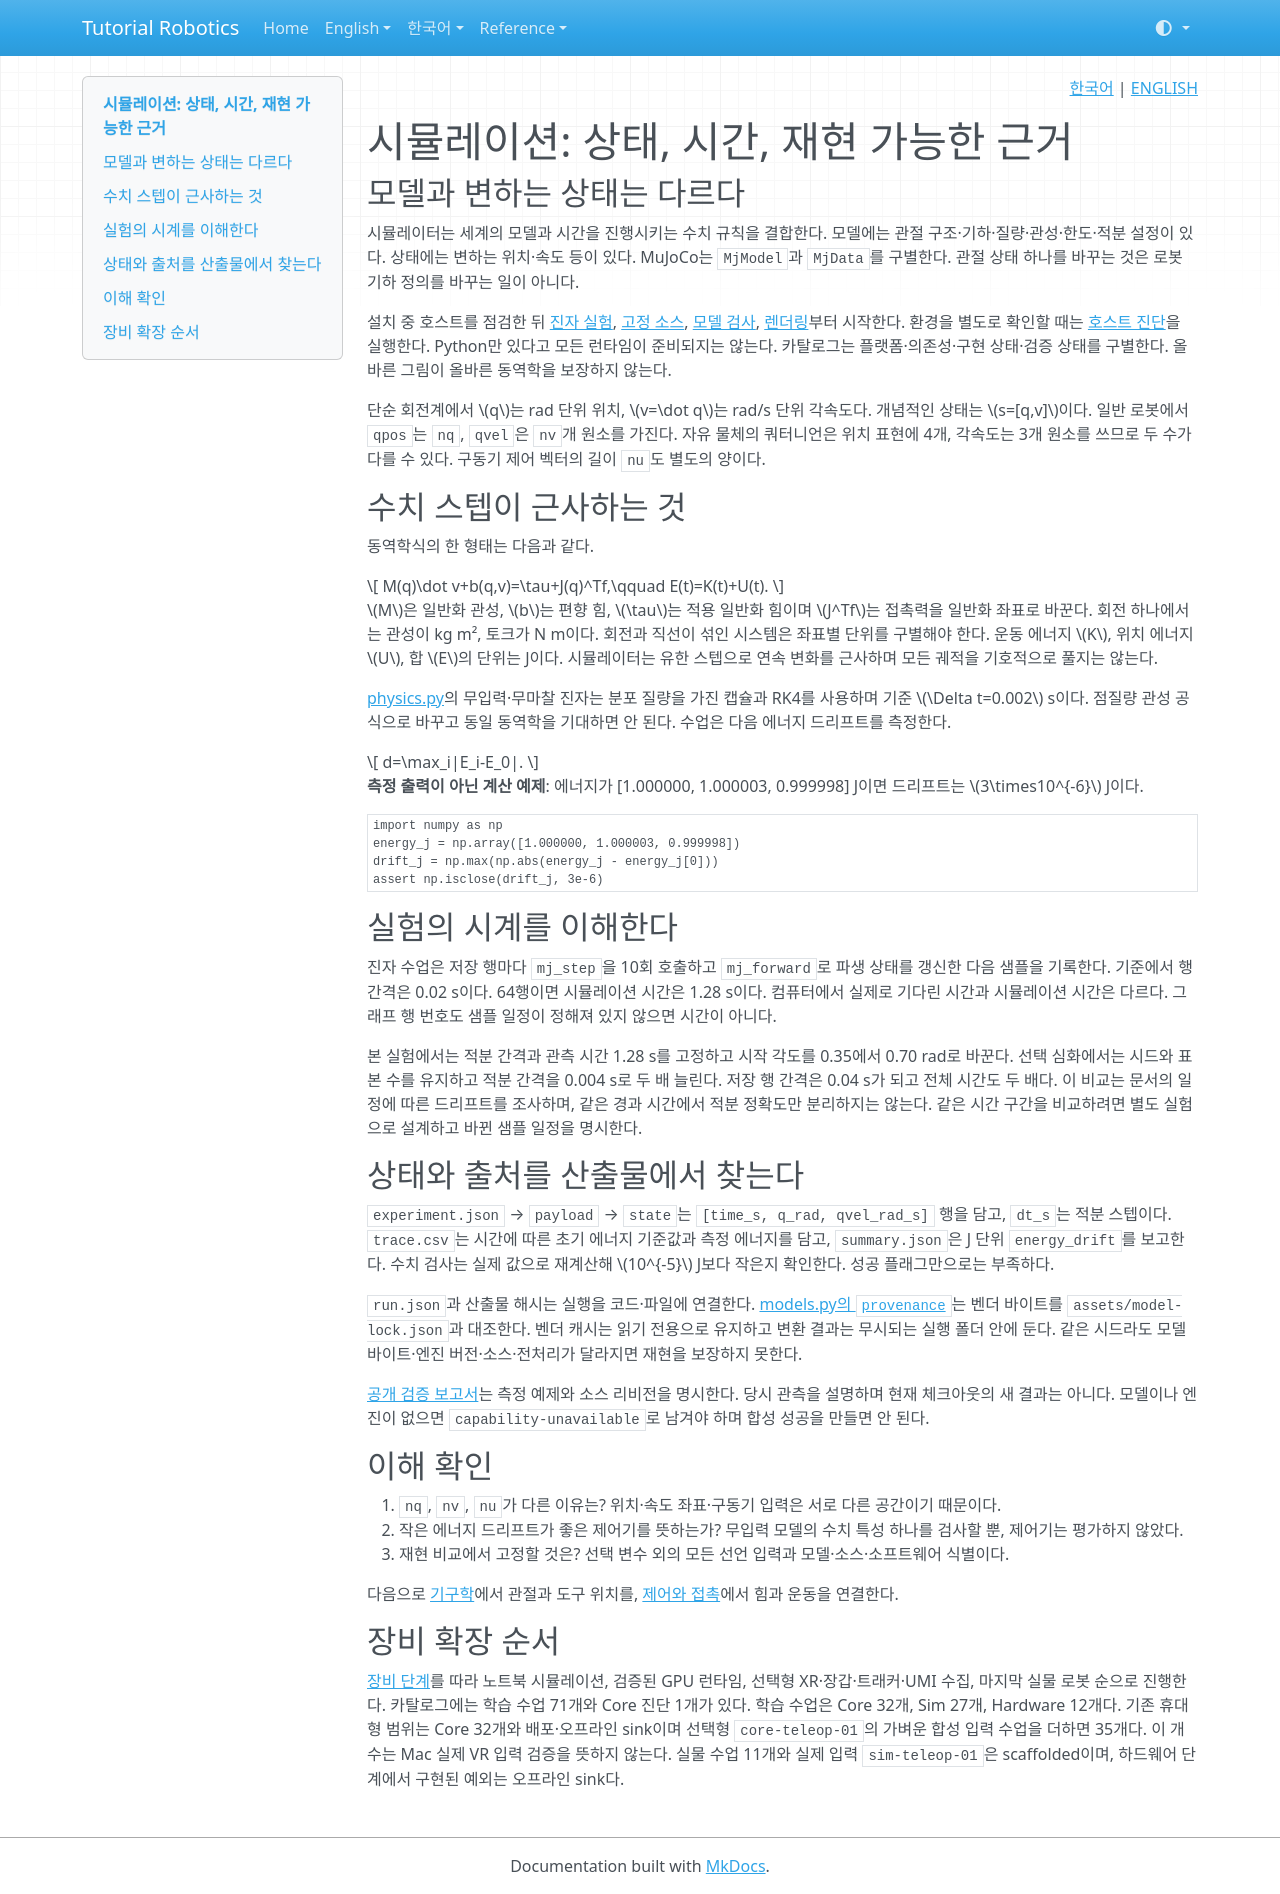

repository: terryum/tutorial-robotics · page: ko/concepts/simulation/index.html · generator: mkdocs

<!-- pal:language:start -->
<p align="right">
  <a href="simulation.md" lang="ko">한국어</a> | <a href="../../en/concepts/simulation.md" lang="en">ENGLISH</a>
</p>
<!-- pal:language:end -->

# 시뮬레이션: 상태, 시간, 재현 가능한 근거

## 모델과 변하는 상태는 다르다

시뮬레이터는 세계의 모델과 시간을 진행시키는 수치 규칙을 결합한다. 모델에는 관절 구조·기하·질량·관성·한도·적분 설정이 있다. 상태에는 변하는 위치·속도 등이 있다. MuJoCo는 `MjModel`과 `MjData`를 구별한다. 관절 상태 하나를 바꾸는 것은 로봇 기하 정의를 바꾸는 일이 아니다.

설치 중 호스트를 점검한 뒤 [진자 실험](../lessons/core-01.md), [고정 소스](../lessons/core-02.md), [모델 검사](../lessons/core-03.md), [렌더링](../lessons/core-04.md)부터 시작한다. 환경을 별도로 확인할 때는 [호스트 진단](../lessons/core-00.md)을 실행한다. Python만 있다고 모든 런타임이 준비되지는 않는다. 카탈로그는 플랫폼·의존성·구현 상태·검증 상태를 구별한다. 올바른 그림이 올바른 동역학을 보장하지 않는다.

단순 회전계에서 $q$는 rad 단위 위치, $v=\dot q$는 rad/s 단위 각속도다. 개념적인 상태는 $s=[q,v]$이다. 일반 로봇에서 `qpos`는 `nq`, `qvel`은 `nv`개 원소를 가진다. 자유 물체의 쿼터니언은 위치 표현에 4개, 각속도는 3개 원소를 쓰므로 두 수가 다를 수 있다. 구동기 제어 벡터의 길이 `nu`도 별도의 양이다.

## 수치 스텝이 근사하는 것

동역학식의 한 형태는 다음과 같다.

$$
M(q)\dot v+b(q,v)=\tau+J(q)^Tf,\qquad E(t)=K(t)+U(t).
$$

$M$은 일반화 관성, $b$는 편향 힘, $\tau$는 적용 일반화 힘이며 $J^Tf$는 접촉력을 일반화 좌표로 바꾼다. 회전 하나에서는 관성이 kg m², 토크가 N m이다. 회전과 직선이 섞인 시스템은 좌표별 단위를 구별해야 한다. 운동 에너지 $K$, 위치 에너지 $U$, 합 $E$의 단위는 J이다. 시뮬레이터는 유한 스텝으로 연속 변화를 근사하며 모든 궤적을 기호적으로 풀지는 않는다.

[physics.py](https://github.com/terryum/tutorial-robotics/blob/main/src/pai_lab/lessons/physics.py)의 무입력·무마찰 진자는 분포 질량을 가진 캡슐과 RK4를 사용하며 기준 $\Delta t=0.002$ s이다. 점질량 관성 공식으로 바꾸고 동일 동역학을 기대하면 안 된다. 수업은 다음 에너지 드리프트를 측정한다.

$$
d=\max_i|E_i-E_0|.
$$

**측정 출력이 아닌 계산 예제**: 에너지가 [1.000000, 1.000003, 0.999998] J이면 드리프트는 $3\times10^{-6}$ J이다.

```python
import numpy as np
energy_j = np.array([1.000000, 1.000003, 0.999998])
drift_j = np.max(np.abs(energy_j - energy_j[0]))
assert np.isclose(drift_j, 3e-6)
```

## 실험의 시계를 이해한다

진자 수업은 저장 행마다 `mj_step`을 10회 호출하고 `mj_forward`로 파생 상태를 갱신한 다음 샘플을 기록한다. 기준에서 행 간격은 0.02 s이다. 64행이면 시뮬레이션 시간은 1.28 s이다. 컴퓨터에서 실제로 기다린 시간과 시뮬레이션 시간은 다르다. 그래프 행 번호도 샘플 일정이 정해져 있지 않으면 시간이 아니다.

본 실험에서는 적분 간격과 관측 시간 1.28 s를 고정하고 시작 각도를 0.35에서 0.70 rad로 바꾼다. 선택 심화에서는 시드와 표본 수를 유지하고 적분 간격을 0.004 s로 두 배 늘린다. 저장 행 간격은 0.04 s가 되고 전체 시간도 두 배다. 이 비교는 문서의 일정에 따른 드리프트를 조사하며, 같은 경과 시간에서 적분 정확도만 분리하지는 않는다. 같은 시간 구간을 비교하려면 별도 실험으로 설계하고 바뀐 샘플 일정을 명시한다.

## 상태와 출처를 산출물에서 찾는다

`experiment.json` → `payload` → `state`는 `[time_s, q_rad, qvel_rad_s]` 행을 담고, `dt_s`는 적분 스텝이다. `trace.csv`는 시간에 따른 초기 에너지 기준값과 측정 에너지를 담고, `summary.json`은 J 단위 `energy_drift`를 보고한다. 수치 검사는 실제 값으로 재계산해 $10^{-5}$ J보다 작은지 확인한다. 성공 플래그만으로는 부족하다.

`run.json`과 산출물 해시는 실행을 코드·파일에 연결한다. [models.py의 `provenance`](https://github.com/terryum/tutorial-robotics/blob/main/src/pai_lab/lessons/models.py)는 벤더 바이트를 `assets/model-lock.json`과 대조한다. 벤더 캐시는 읽기 전용으로 유지하고 변환 결과는 무시되는 실행 폴더 안에 둔다. 같은 시드라도 모델 바이트·엔진 버전·소스·전처리가 달라지면 재현을 보장하지 못한다.

[공개 검증 보고서](../../verification/reader-experience.md)는 측정 예제와 소스 리비전을 명시한다. 당시 관측을 설명하며 현재 체크아웃의 새 결과는 아니다. 모델이나 엔진이 없으면 `capability-unavailable`로 남겨야 하며 합성 성공을 만들면 안 된다.

## 이해 확인

1. `nq`, `nv`, `nu`가 다른 이유는? 위치·속도 좌표·구동기 입력은 서로 다른 공간이기 때문이다.
2. 작은 에너지 드리프트가 좋은 제어기를 뜻하는가? 무입력 모델의 수치 특성 하나를 검사할 뿐, 제어기는 평가하지 않았다.
3. 재현 비교에서 고정할 것은? 선택 변수 외의 모든 선언 입력과 모델·소스·소프트웨어 식별이다.

다음으로 [기구학](kinematics.md)에서 관절과 도구 위치를, [제어와 접촉](control-contact.md)에서 힘과 운동을 연결한다.

## 장비 확장 순서

[장비 단계](../equipment-stages.md)를 따라 노트북 시뮬레이션, 검증된 GPU 런타임, 선택형 XR·장갑·트래커·UMI 수집, 마지막 실물 로봇 순으로 진행한다. 카탈로그에는 학습 수업 71개와 Core 진단 1개가 있다. 학습 수업은 Core 32개, Sim 27개, Hardware 12개다. 기존 휴대형 범위는 Core 32개와 배포·오프라인 sink이며 선택형 `core-teleop-01`의 가벼운 합성 입력 수업을 더하면 35개다. 이 개수는 Mac 실제 VR 입력 검증을 뜻하지 않는다. 실물 수업 11개와 실제 입력 `sim-teleop-01`은 scaffolded이며, 하드웨어 단계에서 구현된 예외는 오프라인 sink다.
